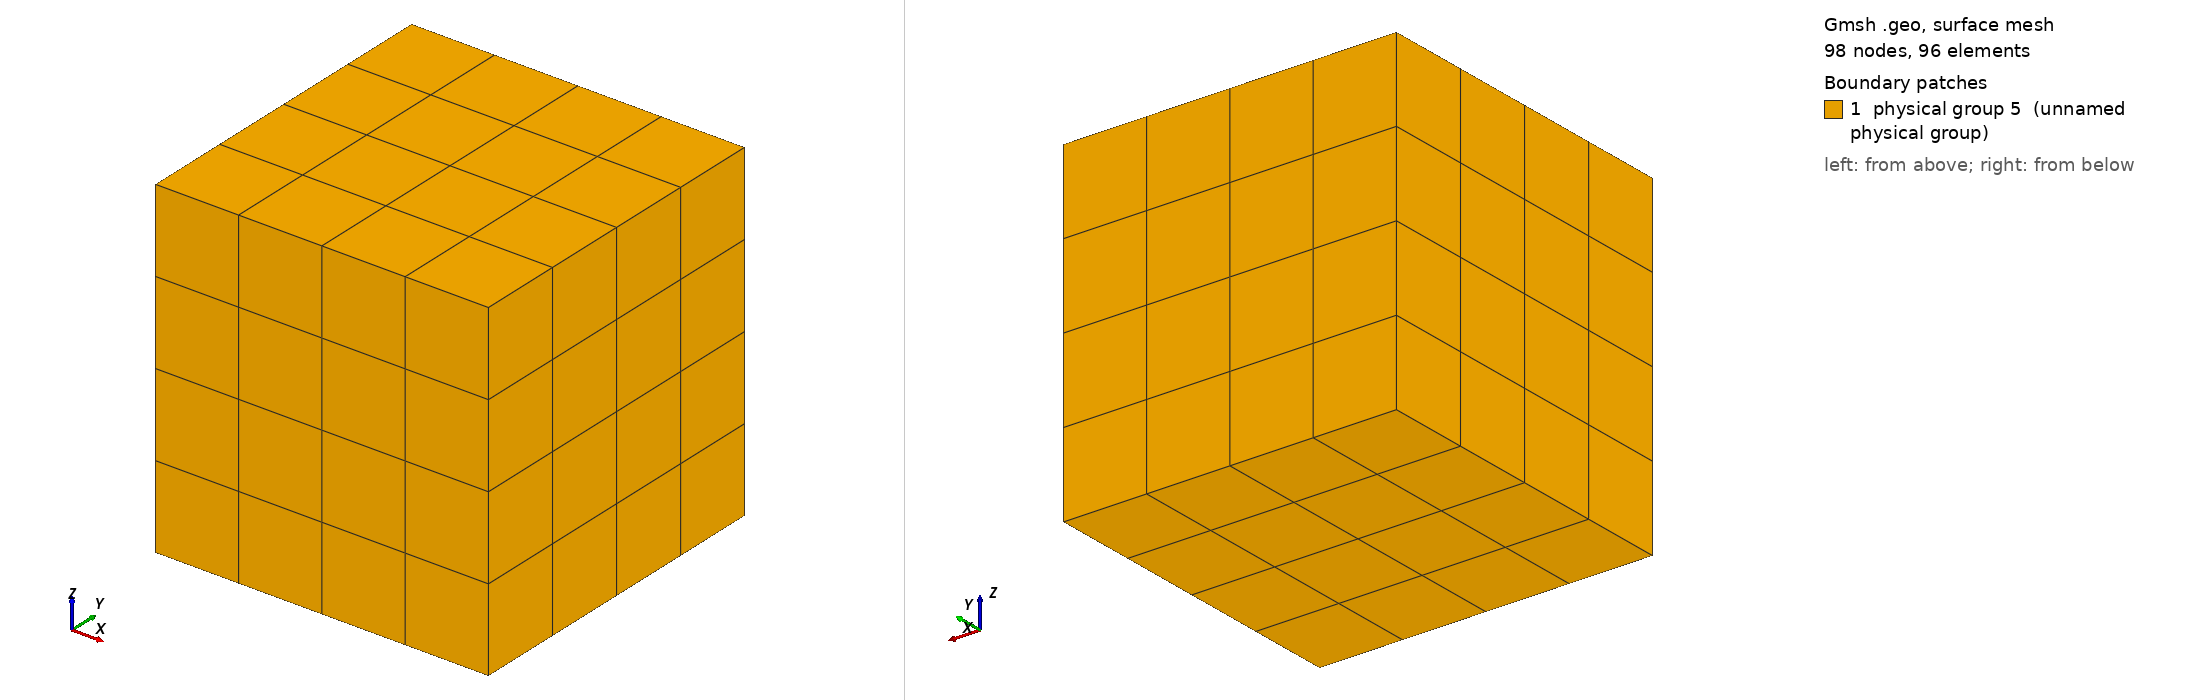

Gmsh geometry script, surface-meshed: 98 nodes, 96 surface elements. Boundary patches (legend numbers): 1 physical group 5 (unnamed physical group). Left view from above one corner, right view from below the opposite corner. Legend entries are the model's physical surfaces. The drawing asked Gmsh for element sizes between 1% and 20% of the model's largest extent; the script's own settings can give other sizes.

=== poissonHexCube.geo (drawn) ===
l   = 1;
d   = 2;
cl  = l / d;
msh = 5;

Point(1) = {+l, -l, -l, cl};
Point(2) = {+l, +l, -l, cl};
Point(3) = {-l, +l, -l, cl};
Point(4) = {-l, -l, -l, cl};

Line(1) = {1, 2};
Line(2) = {2, 3};
Line(3) = {3, 4};
Line(4) = {4, 1};

Line Loop(1)     = {1, 2, 3, 4};
Plane Surface(1) = {1};

Transfinite Line {1, 2, 3, 4} = msh Using Progression 1;
Transfinite Surface {1};
Recombine Surface{1};

Extrude {0, 0, 2 * l}{
  Surface{1};
  Layers{msh - 1};
  Recombine;
}

Physical Volume(7)  = {1};
Physical Surface(5) = {26, 25, 21, 1, 13, 17};
